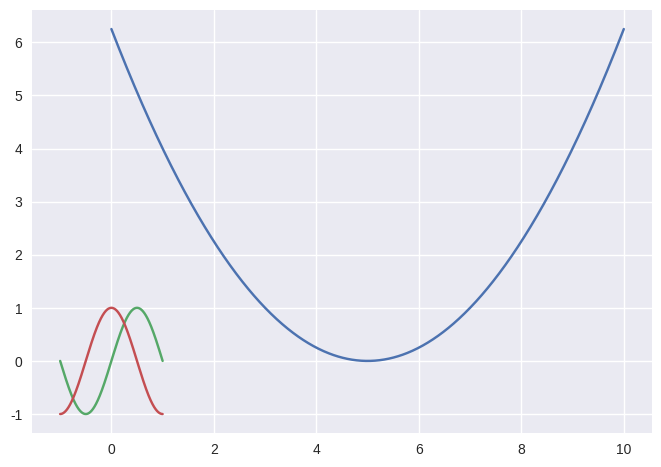
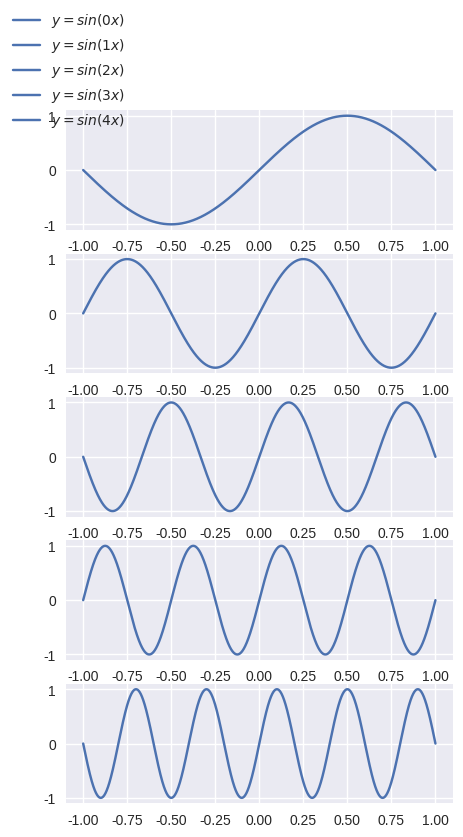

Source code (Python) for these figures, in order:
import numpy as np
import matplotlib.pyplot as plt
from matplotlib import style 
import math
import seaborn as sns
import itertools

# 1 užduotis
print("\n=== 1 užduotis ===\n")

# nuo1 = 1
# iki1 = 10
# zingsnis1 = 0.001

# x1 = np.arange(nuo1, iki1 + zingsnis1, zingsnis1)
x1 = np.linspace(0, 10, 1000)
y1 = (lambda x: ((x-5)**2) / 4)(x1)

plt.style.use("seaborn-v0_8")
plt.plot(x1, y1)
plt.show()

# 2 užduotis
print("\n=== 2 užduotis ===\n")

x2 = np.linspace(-1, 1,10000)

def asin(x):
    return math.asin(math.pi * x)

# y2sin = np.array([math.sin(math.pi * x) for x in x2])
# y2cos = np.array([math.cos(math.pi * x) for x in x2])

y2sin = np.sin(math.pi * x2)
y2cos = np.cos(math.pi * x2)

plt.plot(x2, y2sin)
plt.plot(x2, y2cos)
plt.show()

# 3 užduotis
print("\n=== 3 užduotis ===\n")

fig, axs = plt.subplots(5, figsize=(5, 9))

x3 = np.linspace(-1, 1,10000)
y3 = []

pallete = itertools.cycle(sns.color_palette())

for i, axi in enumerate(axs):
    k = i + 1
    axi.plot(x3, np.sin(k * np.pi * x3), label = '$y = sin( %i x)$'%i)

# for i in range(0,5):
#     # y3.append(np.array([math.sin((i + 1) * math.pi * x) for x in x3]))
#     y3.append(np.sin((i + 1) * math.pi * x3))
#     axs[i].plot(x3, y3[-1], color=next(pallete), label = '$y = sin( %i x)$'%i)
#     # axs[i].figure(figsize=(3,3))

fig.legend(loc='upper left')
# fig.figure(figsize=(3,3))
plt.show()